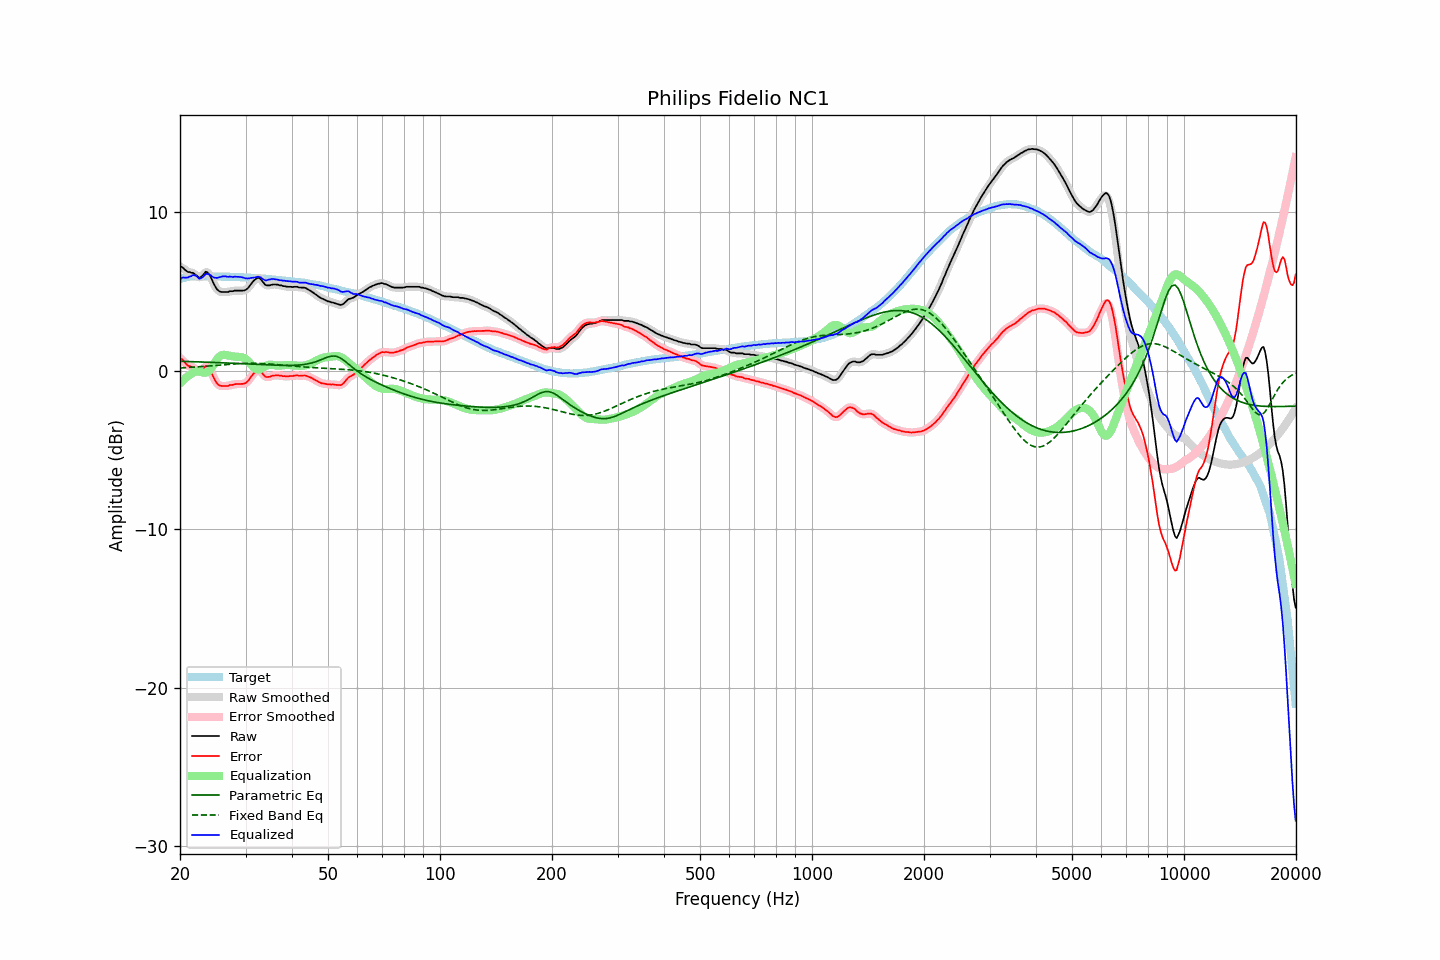

The file beside this chart, header and first rows:
frequency, raw, error, smoothed, error_smoothed, equalization, parametric_eq, fixed_band_eq, equalized_raw, equalized_smoothed, target
20.00, 6.54, 0.76, 6.57, 0.80, -0.81, 0.59, 0.17, 5.73, 5.76, 5.77
20.20, 6.55, 0.74, 6.51, 0.70, -0.70, 0.58, 0.17, 5.84, 5.80, 5.80
20.40, 6.48, 0.64, 6.44, 0.61, -0.60, 0.58, 0.18, 5.87, 5.84, 5.83
20.61, 6.37, 0.52, 6.38, 0.52, -0.51, 0.58, 0.18, 5.86, 5.87, 5.85
20.81, 6.29, 0.40, 6.29, 0.41, -0.43, 0.57, 0.19, 5.86, 5.87, 5.88
21.02, 6.22, 0.30, 6.23, 0.32, -0.35, 0.57, 0.20, 5.87, 5.88, 5.91
21.23, 6.22, 0.29, 6.20, 0.28, -0.28, 0.57, 0.20, 5.94, 5.92, 5.92
21.44, 6.17, 0.23, 6.18, 0.24, -0.21, 0.57, 0.21, 5.95, 5.97, 5.93
21.66, 6.17, 0.22, 6.15, 0.21, -0.14, 0.56, 0.21, 6.03, 6.01, 5.94
21.87, 6.10, 0.15, 6.09, 0.15, -0.08, 0.56, 0.22, 6.01, 6.01, 5.94
22.09, 6.03, 0.07, 6.01, 0.06, -0.05, 0.56, 0.23, 5.98, 5.96, 5.95
22.31, 5.93, -0.03, 5.92, -0.03, -0.04, 0.55, 0.24, 5.88, 5.88, 5.95
22.54, 5.86, -0.10, 5.89, -0.07, -0.06, 0.55, 0.24, 5.80, 5.83, 5.95
22.76, 5.90, -0.06, 5.90, -0.05, -0.08, 0.54, 0.25, 5.81, 5.82, 5.95
22.99, 6.00, 0.05, 6.00, 0.05, -0.11, 0.54, 0.26, 5.88, 5.89, 5.94
23.22, 6.11, 0.16, 6.12, 0.18, -0.13, 0.54, 0.27, 5.97, 5.99, 5.94
23.45, 6.24, 0.29, 6.19, 0.25, -0.13, 0.53, 0.27, 6.10, 6.06, 5.94
23.69, 6.20, 0.25, 6.19, 0.25, -0.10, 0.53, 0.28, 6.09, 6.09, 5.94
23.92, 6.09, 0.15, 6.10, 0.16, -0.03, 0.53, 0.29, 6.06, 6.07, 5.94
24.16, 5.93, -0.01, 5.92, -0.02, 0.08, 0.52, 0.30, 6.01, 6.00, 5.94
24.40, 5.71, -0.23, 5.71, -0.23, 0.23, 0.52, 0.31, 5.94, 5.94, 5.94
24.65, 5.48, -0.46, 5.49, -0.45, 0.39, 0.51, 0.32, 5.87, 5.88, 5.93
24.89, 5.29, -0.64, 5.29, -0.64, 0.56, 0.51, 0.33, 5.86, 5.85, 5.93
25.14, 5.13, -0.81, 5.14, -0.80, 0.72, 0.51, 0.33, 5.84, 5.85, 5.93
25.39, 5.04, -0.90, 5.04, -0.90, 0.84, 0.50, 0.34, 5.87, 5.87, 5.93
25.65, 4.98, -0.96, 4.98, -0.95, 0.92, 0.50, 0.35, 5.90, 5.90, 5.93
25.91, 4.96, -0.97, 4.96, -0.97, 0.97, 0.49, 0.36, 5.93, 5.93, 5.92
26.16, 4.96, -0.97, 4.95, -0.97, 0.99, 0.49, 0.37, 5.95, 5.94, 5.92
26.43, 4.96, -0.97, 4.95, -0.97, 0.99, 0.48, 0.38, 5.95, 5.94, 5.92
26.69, 4.96, -0.97, 4.96, -0.96, 0.97, 0.48, 0.39, 5.93, 5.93, 5.92
26.96, 4.96, -0.97, 4.97, -0.95, 0.95, 0.48, 0.39, 5.91, 5.93, 5.92
27.23, 5.01, -0.91, 4.99, -0.93, 0.93, 0.47, 0.40, 5.94, 5.92, 5.91
27.50, 5.01, -0.91, 5.01, -0.91, 0.91, 0.47, 0.41, 5.92, 5.91, 5.91
27.77, 5.01, -0.90, 5.02, -0.88, 0.89, 0.46, 0.42, 5.90, 5.92, 5.90
28.05, 5.05, -0.86, 5.03, -0.87, 0.88, 0.46, 0.43, 5.93, 5.91, 5.90
28.33, 5.05, -0.85, 5.04, -0.85, 0.87, 0.45, 0.43, 5.92, 5.92, 5.89
28.62, 5.05, -0.85, 5.05, -0.84, 0.87, 0.45, 0.44, 5.91, 5.92, 5.89
28.90, 5.05, -0.85, 5.05, -0.84, 0.86, 0.44, 0.44, 5.91, 5.91, 5.89
29.19, 5.05, -0.84, 5.04, -0.84, 0.85, 0.44, 0.45, 5.90, 5.89, 5.88
29.48, 5.05, -0.84, 5.04, -0.84, 0.83, 0.43, 0.45, 5.87, 5.87, 5.88
29.78, 5.06, -0.82, 5.06, -0.82, 0.78, 0.43, 0.46, 5.84, 5.84, 5.87
30.08, 5.10, -0.78, 5.10, -0.77, 0.72, 0.42, 0.46, 5.82, 5.82, 5.87
30.38, 5.18, -0.69, 5.18, -0.69, 0.63, 0.42, 0.46, 5.81, 5.81, 5.86
30.68, 5.29, -0.58, 5.29, -0.57, 0.53, 0.41, 0.46, 5.82, 5.82, 5.86
30.99, 5.43, -0.42, 5.43, -0.43, 0.41, 0.41, 0.46, 5.85, 5.84, 5.85
31.30, 5.55, -0.29, 5.56, -0.29, 0.29, 0.40, 0.46, 5.85, 5.85, 5.84
31.61, 5.69, -0.16, 5.68, -0.16, 0.19, 0.40, 0.46, 5.87, 5.87, 5.84
31.93, 5.76, -0.08, 5.77, -0.06, 0.11, 0.39, 0.46, 5.87, 5.88, 5.83
32.24, 5.84, 0.01, 5.83, 0.00, 0.07, 0.39, 0.46, 5.91, 5.91, 5.82
32.57, 5.85, 0.02, 5.83, 0.01, 0.07, 0.38, 0.45, 5.92, 5.91, 5.82
32.89, 5.79, -0.03, 5.78, -0.04, 0.10, 0.38, 0.45, 5.89, 5.88, 5.81
33.22, 5.67, -0.14, 5.66, -0.14, 0.15, 0.37, 0.45, 5.82, 5.82, 5.80
33.55, 5.53, -0.27, 5.54, -0.26, 0.21, 0.37, 0.44, 5.75, 5.75, 5.80
33.89, 5.42, -0.38, 5.44, -0.36, 0.27, 0.37, 0.44, 5.69, 5.71, 5.79
34.23, 5.38, -0.41, 5.38, -0.41, 0.32, 0.36, 0.43, 5.70, 5.70, 5.78
34.57, 5.38, -0.40, 5.37, -0.41, 0.36, 0.36, 0.42, 5.73, 5.72, 5.77
34.92, 5.38, -0.39, 5.39, -0.38, 0.37, 0.35, 0.41, 5.75, 5.76, 5.76
35.27, 5.42, -0.34, 5.41, -0.35, 0.37, 0.35, 0.41, 5.78, 5.77, 5.75
35.62, 5.43, -0.32, 5.42, -0.32, 0.35, 0.34, 0.40, 5.78, 5.77, 5.74
35.97, 5.43, -0.31, 5.43, -0.30, 0.33, 0.34, 0.39, 5.76, 5.77, 5.73
... 635 more rows
